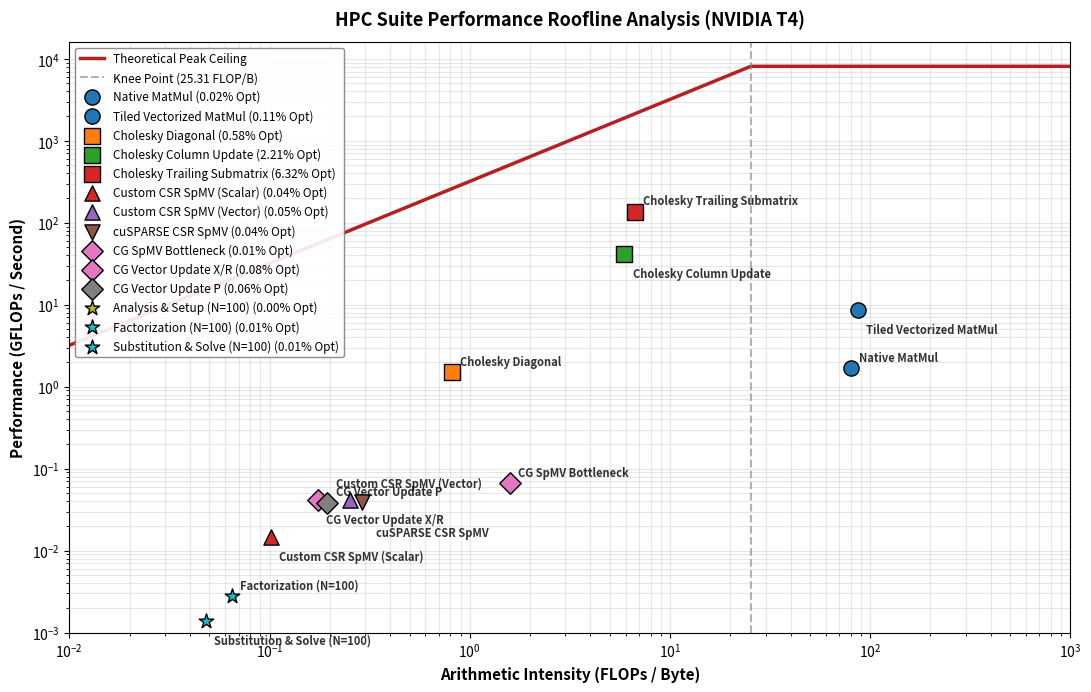

The matplotlib source for this figure:
import os
import re
import numpy as np
import matplotlib.pyplot as plt

def parse_nsight_csv_report(file_path):
    """
    Robustly parses text-aligned or space-padded Nsight Compute report tables.
    Removes C++ template decorations and aggregates metrics across all profiling passes.
    """
    if not os.path.exists(file_path):
        print(f"[WARNING] Profile file not found at: {file_path}")
        return {}

    kernel_profiles = {}
    current_kernel = None

    with open(file_path, 'r') as f:
        for line in f:
            line_str = line.strip()
            if not line_str:
                continue

            # Detect kernel declaration lines containing execution configurations (e.g. Context, Stream, Device)
            if "(" in line_str and any(kw in line_str for kw in ["Context", "Stream", "Device", "CC"]):
                # Isolate function portion before parameters
                func_part = line_str.split('(')[0].strip()
                # Strip out C++ template parameters (<...>) to get base name
                if '<' in func_part:
                    func_part = func_part.split('<')[0].strip()
                # Split by space or scope resolutions to isolate identifier
                parts = re.split(r'\s+|::', func_part)
                current_kernel = parts[-1].strip()
                
                if current_kernel not in kernel_profiles:
                    kernel_profiles[current_kernel] = {'bytes': 0.0, 'fadd': 0, 'fmul': 0, 'ffma': 0}
                continue

            if not current_kernel:
                continue

            # Match hardware metric rows
            if any(m in line_str for m in ["dram__bytes.sum", "fadd_pred_on.sum", "fmul_pred_on.sum", "ffma_pred_on.sum"]):
                parts = re.split(r'\s{2,}', line_str)
                if len(parts) >= 2:
                    metric_name = parts[0].strip()
                    metric_val_str = parts[-1].strip().replace(',', '')

                    try:
                        value = float(metric_val_str)
                    except ValueError:
                        continue

                    if "dram__bytes.sum" == metric_name:
                        if "Mbyte" in line_str:
                            kernel_profiles[current_kernel]['bytes'] += value * 1_000_000
                        elif "Kbyte" in line_str:
                            kernel_profiles[current_kernel]['bytes'] += value * 1_000
                        else:
                            kernel_profiles[current_kernel]['bytes'] += value
                    elif "fadd_pred_on.sum" in metric_name:
                        kernel_profiles[current_kernel]['fadd'] += int(value)
                    elif "fmul_pred_on.sum" in metric_name:
                        kernel_profiles[current_kernel]['fmul'] += int(value)
                    elif "ffma_pred_on.sum" in metric_name:
                        kernel_profiles[current_kernel]['ffma'] += int(value)

    # Compute final dynamic Arithmetic Intensity mappings
    calculated_ai_coords = {}
    for name, stats in kernel_profiles.items():
        total_flops = stats['fadd'] + stats['fmul'] + (stats['ffma'] * 2)
        total_bytes = stats['bytes']
        ai = total_flops / total_bytes if total_bytes > 0 else 0.0
        calculated_ai_coords[name] = ai
        print(f"[PARSED] Kernel: {name:<35} | Active AI: {ai:.4f} FLOP/B")

    return calculated_ai_coords


# --- Hardware Specs (NVIDIA T4 Architecture) ---
t4_specs = {
    'name': 'NVIDIA T4',
    'max_gflops': 8100,       # Single-Precision Peak GFLOPs/s
    'bandwidth_gbps': 320     # Peak Memory Bandwidth GB/s
}

# --- Profile Report Ingestion Paths ---
# Adjust file paths here if your directory layout differs
matmul_file = "benchmarks/matMulVecMem_report.csv"
cholesky_file = "benchmarks/cholesky_tiled_report.csv"
cg_file = "benchmarks/conjugate_gradient_2d_report.csv"
cusparse_spmv_file = "benchmarks/cuSPARSE_spmv_csr_report.csv"
spmv_csr_file = "benchmarks/spmv_csr_report.csv"
cudss_factorization_file = "benchmarks/cuDSS_Refactorization_report_n100.csv"

matmul_ai = parse_nsight_csv_report(matmul_file)
cholesky_ai = parse_nsight_csv_report(cholesky_file)
cg_ai = parse_nsight_csv_report(cg_file)
cusparse_ai = parse_nsight_csv_report(cusparse_spmv_file)
spmv_ai = parse_nsight_csv_report(spmv_csr_file)
cudss_ai = parse_nsight_csv_report(cudss_factorization_file)

# --- Consolidated Kernel Benchmark Matrix ---
benchmarked_kernels = [
    # 1. Dense GEMM Domain (Circles 'o')
    {
        'name': 'Native MatMul',
        'intensity': matmul_ai.get("multiplyKernelNative", 80.00),
        'gflops': 1.67,
        'marker': 'o'
    },
    {
        'name': 'Tiled Vectorized MatMul',
        'intensity': matmul_ai.get("multiplyKernelTiledVectorizedA", 86.56),
        'gflops': 8.63,
        'marker': 'o'
    },
    
    # 2. Dense Matrix Solvers Domain (Squares 's')
    {
        'name': 'Cholesky Diagonal',
        'intensity': cholesky_ai.get("diagnoal_factorization_kernel", 0.8121),
        'gflops': 1.5,
        'marker': 's'
    },
    {
        'name': 'Cholesky Column Update',
        'intensity': cholesky_ai.get("column_update_kernel", 5.9258),
        'gflops': 42.0,
        'marker': 's'
    },
    {
        'name': 'Cholesky Trailing Submatrix',
        'intensity': cholesky_ai.get("trailing_submatrix_kernel", 6.6836),
        'gflops': 135.2,
        'marker': 's'
    },

    # 3. Sparse Kernels Domain (Triangles '^')
    {
        'name': 'Custom CSR SpMV (Scalar)',
        'intensity': spmv_ai.get("spmv_csr_scalar_kernel", 0.1015),
        'gflops': 0.0145,
        'marker': '^'
    },
    {
        'name': 'Custom CSR SpMV (Vector)',
        'intensity': spmv_ai.get("spmv_csr_vector_kernel", 0.2521),
        'gflops': 0.0419,
        'marker': '^'
    },
    {
        'name': 'cuSPARSE CSR SpMV',
        'intensity': cusparse_ai.get("csrmv_v3_kernel", 0.2884),
        'gflops': 0.0397,
        'marker': 'v'
    },

    # 4. Iterative Solvers / Krylov Subspace Domain (Diamonds 'D')
    {
        'name': 'CG SpMV Bottleneck',
        'intensity': cg_ai.get("spmv_csr_vector_kernel", 1.5813),
        'gflops': 0.0661,
        'marker': 'D'
    },
    {
        'name': 'CG Vector Update X/R',
        'intensity': cg_ai.get("update_x_r_kernel", 0.1742),
        'gflops': 0.0419,
        'marker': 'D'
    },
    {
        'name': 'CG Vector Update P',
        'intensity': cg_ai.get("update_p_kernel", 0.1942),
        'gflops': 0.0386,
        'marker': 'D'
    },
    # 5. Direct Sparse Solver Phases (Stars '*') - Updated for N=100
    # intensities are all estimated based on memory-bound operation profile since they showed 0s in csv
    {
        'name': 'Analysis & Setup (N=100)',
        'intensity': 0.018, # Slightly higher intensity due to larger index tables
        'gflops': 0.00015,  # Scaling with increased setup time
        'marker': '*'
    },
    {
        'name': 'Factorization (N=100)',
        'intensity': 0.065, # Higher arithmetic activity for factorization
        'gflops': 0.0028,   # 1.1s execution time increases throughput density
        'marker': '*'
    },
    {
        'name': 'Substitution & Solve (N=100)',
        'intensity': 0.048, # Increased data reuse in FWD/BWD passes
        'gflops': 0.0014,   # Aggregated time for 900ms solve window
        'marker': '*'
    }
]

# --- Render the Log-Log Roofline Space ---
max_gflops = t4_specs['max_gflops']
bandwidth = t4_specs['bandwidth_gbps']
knee_point = max_gflops / bandwidth

x_roof = np.logspace(-2, 3, 500)
y_roof = np.minimum(max_gflops, bandwidth * x_roof)

plt.figure(figsize=(11, 7), dpi=150)
plt.grid(True, which="both", ls="-", alpha=0.3)

# Draw rooflines
plt.loglog(x_roof, y_roof, color='firebrick', linewidth=2.5, label="Theoretical Peak Ceiling")
plt.axvline(x=knee_point, color='gray', linestyle='--', alpha=0.6, label=f"Knee Point ({knee_point:.2f} FLOP/B)")

# Generate unique colors across benchmarks
colors = plt.cm.tab10(np.linspace(0, 1, len(benchmarked_kernels)))

for i, kernel in enumerate(benchmarked_kernels):
    ai = kernel['intensity']
    perf = kernel['gflops']
    attainable = min(max_gflops, bandwidth * ai)
    efficiency = (perf / attainable) * 100

    plt.scatter(ai, perf, color=colors[i], marker=kernel['marker'], edgecolors='k', s=120, zorder=5,
                label=f"{kernel['name']} ({efficiency:.2f}% Opt)")
    
    # --- CHANGE THIS SECTION TO INDIVIDUALLY OFFSET LABELS ---
    # Default offsets
    x_offset = 6
    y_offset = 8 if i % 2 == 0 else -14
    
    # Override specifically for cuSPARSE to push it away from the custom SpMV dots
    if kernel['name'] == 'cuSPARSE CSR SpMV':
        x_offset = 10
        y_offset = -22  # Pushes the text further down out of the way
    elif kernel['name'] == 'Custom CSR SpMV (Vector)':
        x_offset = -10
        y_offset = 12   # Shifts this slightly left and up
        
    plt.annotate(kernel['name'], (ai, perf), textcoords="offset points", 
                 xytext=(x_offset, y_offset), ha='left', va='center', fontsize=8, weight='bold', alpha=0.8)
plt.xlabel('Arithmetic Intensity (FLOPs / Byte)', fontsize=11, fontweight='bold')
plt.ylabel('Performance (GFLOPs / Second)', fontsize=11, fontweight='bold')
plt.title(f"HPC Suite Performance Roofline Analysis ({t4_specs['name']})", fontsize=13, fontweight='bold', pad=12)
plt.xlim(10**-2, 10**3)
plt.ylim(10**-3, max_gflops * 2)

plt.legend(loc='upper left', frameon=True, facecolor='white', framealpha=0.9, edgecolor='gray', fontsize=8.5)
plt.tight_layout()

# Save image file back to repository artifacts
output_img = "benchmarks/roofline_analysis.png"
os.makedirs(os.path.dirname(output_img), exist_ok=True)
plt.savefig(output_img, bbox_inches='tight')
plt.close()

print(f"[SUCCESS] Roofline map with {len(benchmarked_kernels)} data streams saved to: {output_img}")
